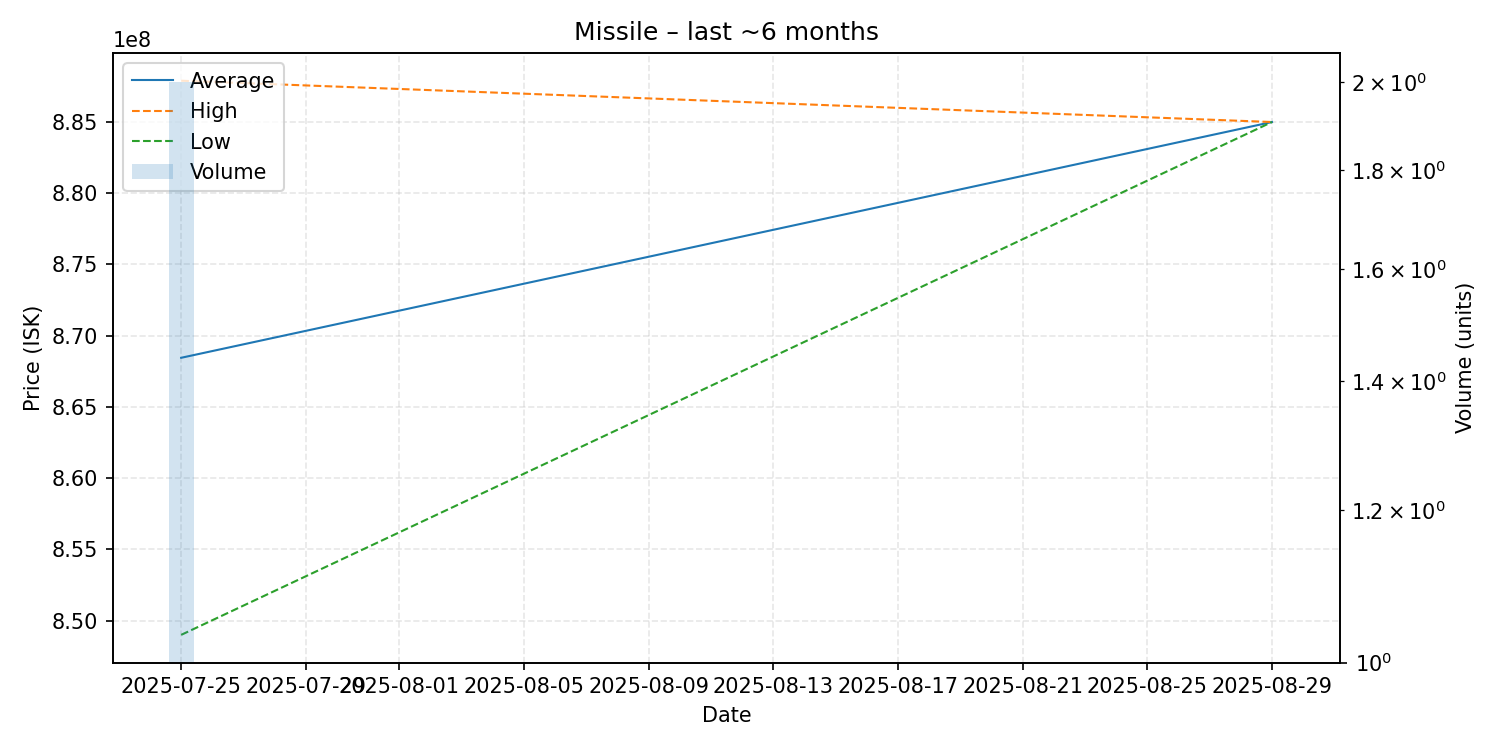

The table this chart was drawn from, first rows:
date, average, highest, lowest, order_count, volume
2025-07-25, 868450000, 887900000, 849000000, 2, 2
2025-08-29, 885000000, 885000000, 885000000, 1, 1
